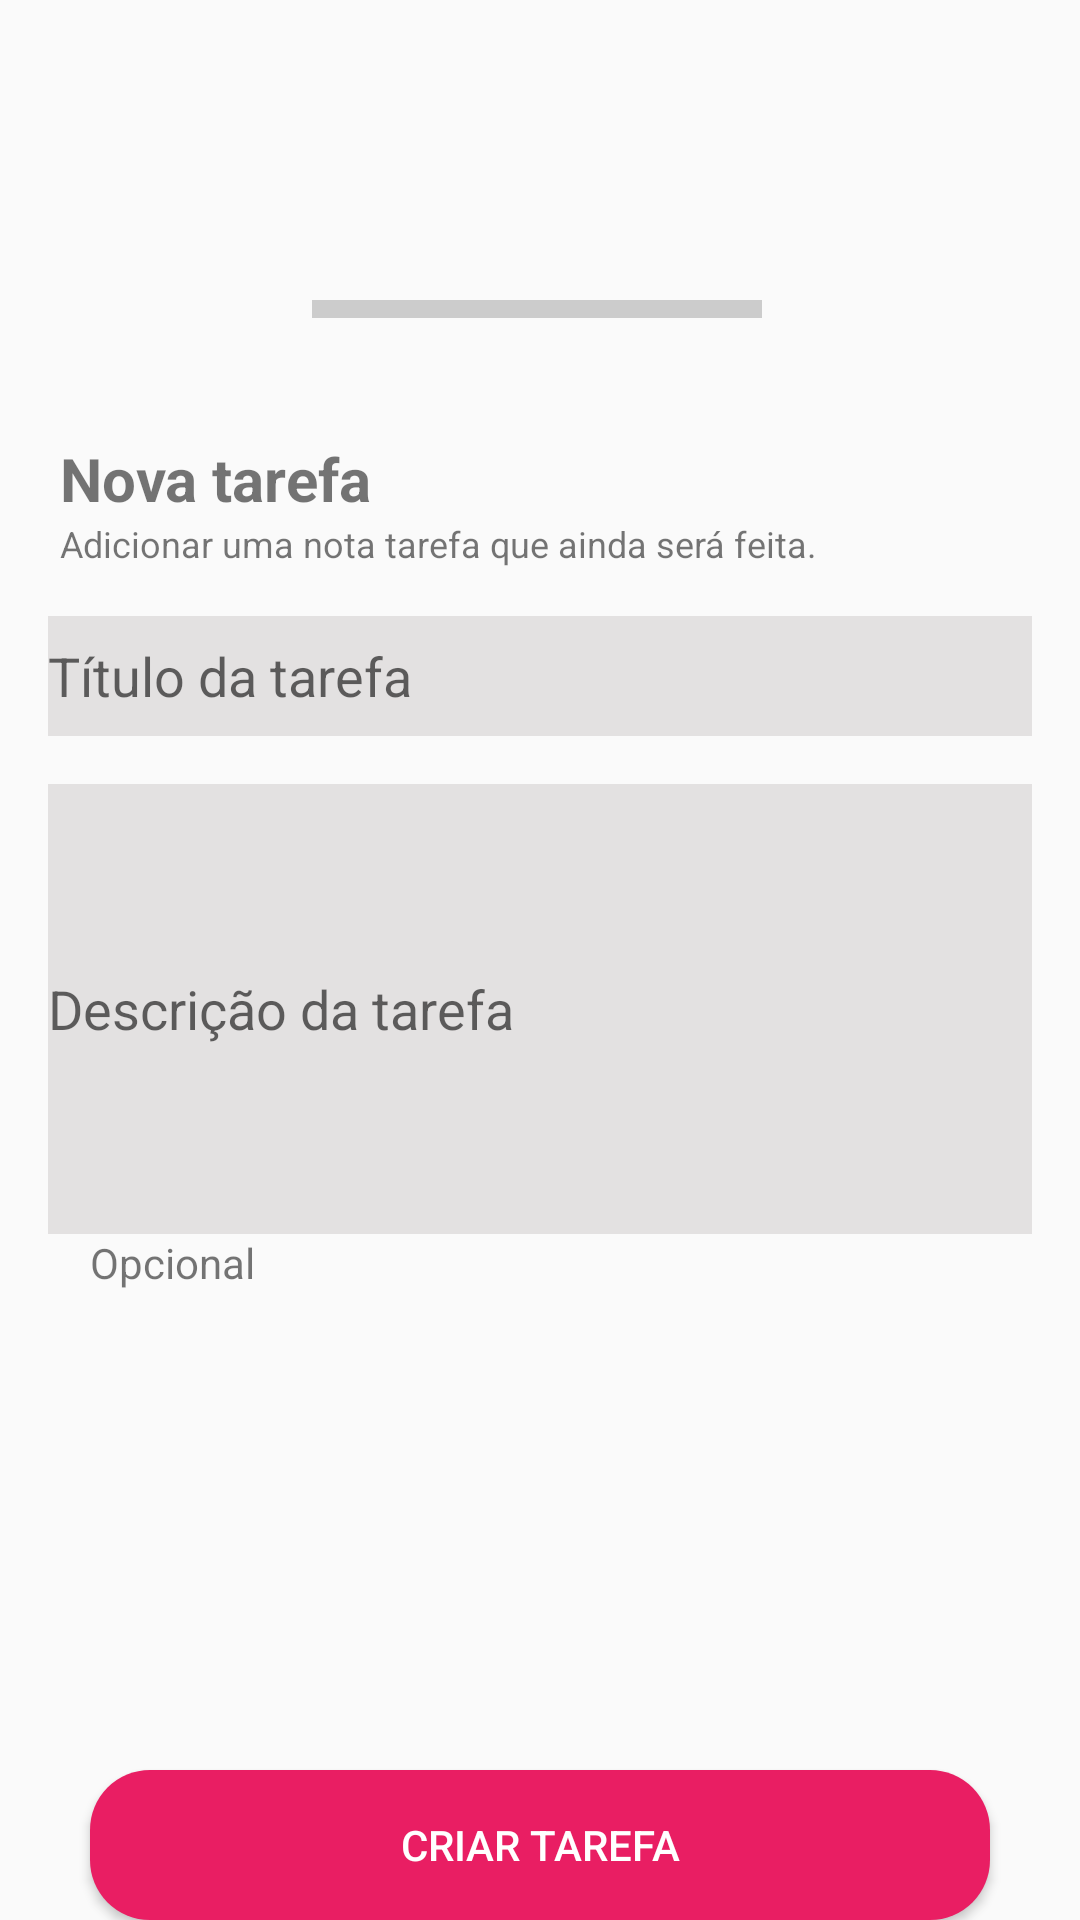

This screen was rendered from an Android layout file. Write that file and the resources it references.
<!-- AndroidManifest.xml: application theme Theme.AppCompat.Light.NoActionBar -->
<!-- res/layout/bottonsheet_fragment.xml -->
<?xml version="1.0" encoding="utf-8"?>
<androidx.constraintlayout.widget.ConstraintLayout
		xmlns:android="http://schemas.android.com/apk/res/android"
		xmlns:app="http://schemas.android.com/apk/res-auto" xmlns:tools="http://schemas.android.com/tools"
		android:layout_width="match_parent"
		android:orientation="vertical"
		android:layout_height="match_parent">
	<androidx.constraintlayout.widget.ConstraintLayout
			android:layout_height="550dp" android:layout_width="match_parent"
			app:layout_constraintBottom_toBottomOf="parent"
	       app:layout_constraintEnd_toEndOf="parent"
	        app:layout_constraintStart_toStartOf="parent">

		<TextView
				android:layout_width="150dp"
				android:layout_height="6dp"
				android:background="@color/colorGray"
				android:layout_marginTop="10dp"
				app:layout_constraintEnd_toEndOf="parent"
				app:layout_constraintStart_toStartOf="parent"
				app:layout_constraintHorizontal_bias="0.496"
				app:layout_constraintTop_toTopOf="parent" android:id="@+id/textView2"/>
		<TextView
				android:layout_width="match_parent"
				android:layout_height="wrap_content"
				android:layout_marginTop="40dp"
				android:layout_marginStart="20dp"
				android:layout_marginEnd="20dp"
				android:text="Nova tarefa"
				android:textStyle="bold"
				android:textSize="20sp"
				app:layout_constraintStart_toStartOf="parent"
				app:layout_constraintEnd_toEndOf="parent"
				app:layout_constraintHorizontal_bias="1.0"
				app:layout_constraintTop_toBottomOf="@+id/textView2" android:id="@+id/textView3"/>
		<TextView
				android:layout_width="match_parent"
				android:layout_height="wrap_content"
				android:text="Adicionar uma nota tarefa que ainda será feita."
				android:textSize="12sp"
				android:layout_marginStart="20dp"
				android:layout_marginEnd="20dp"
				app:layout_constraintStart_toStartOf="parent"
				app:layout_constraintEnd_toEndOf="parent"
				app:layout_constraintHorizontal_bias="0.0"
				app:layout_constraintTop_toBottomOf="@+id/textView3"
				android:id="@+id/textView4"/>
		<EditText

				android:layout_width="match_parent"
				android:layout_height="40dp"
				android:background="#FAE3E1E1"
				android:hint="Título da tarefa"
				android:layout_marginStart="10dp"
				android:layout_margin="16dp"
				app:layout_constraintEnd_toEndOf="parent"
				app:layout_constraintTop_toBottomOf="@+id/textView4"
				android:id="@+id/editTextTitle"/>

		<EditText
				android:layout_width="match_parent"
				android:layout_height="150dp"
				android:background="#FAE3E1E1"
				android:layout_marginStart="10dp"
				android:hint="Descrição da tarefa"
				android:layout_margin="16dp"
				app:layout_constraintEnd_toEndOf="parent"
				app:layout_constraintTop_toBottomOf="@+id/editTextTitle"
				android:id="@+id/editTextDescription"/>
		<TextView
				android:layout_width="wrap_content"
				android:layout_height="wrap_content"
				android:text="Opcional"
				android:layout_marginStart="30dp"
				android:textSize="14sp"
				app:layout_constraintTop_toBottomOf="@+id/editTextDescription"
				app:layout_constraintStart_toStartOf="parent"/>
		<Button
				android:id="@+id/btnCreateTask"
				android:layout_width="match_parent"
				android:layout_height="50dp"
				android:layout_marginStart="30dp"
				android:layout_marginEnd="30dp"
				android:text="Criar Tarefa"
				android:textColor="@color/colorWhite"
				android:background="@drawable/button"
				tools:layout_editor_absoluteX="-16dp"
				app:layout_constraintBottom_toBottomOf="parent"/>
	</androidx.constraintlayout.widget.ConstraintLayout>
</androidx.constraintlayout.widget.ConstraintLayout>
<!-- resources referenced by this layout -->
<resources>
  <color name="colorGray">#ccc</color>
  <color name="colorWhite">#ffffff</color>
  <!-- drawable button (drawable) -->
  <?xml version="1.0" encoding="UTF-8"?>
  <shape xmlns:android="http://schemas.android.com/apk/res/android">
  	<solid android:color="#E91E63" />
  	<corners android:radius="20dp"
  	/>
  
  </shape>
</resources>
